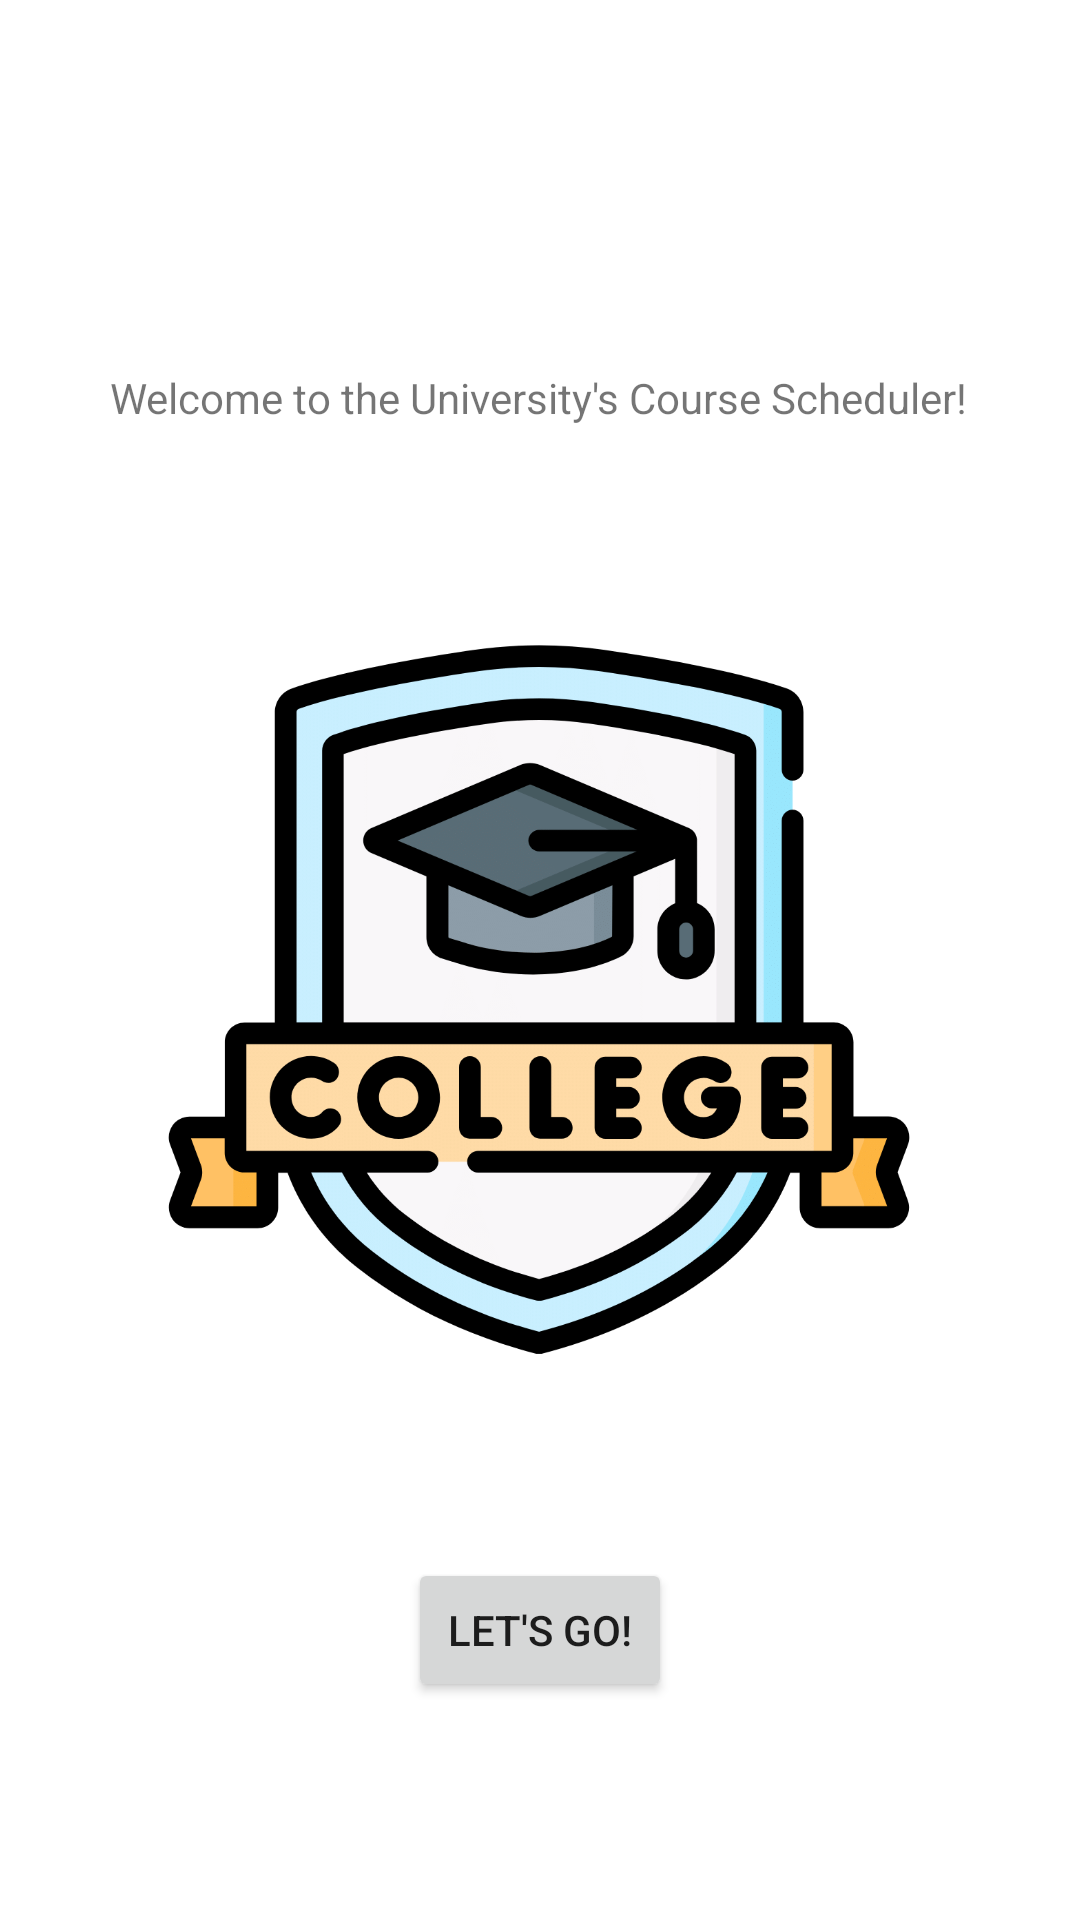

Produce the Android XML layout that renders to this screen, including the resource entries it uses.
<!-- AndroidManifest.xml: application theme Theme.AshleyNCourseScheduler -->
<!-- res/layout/activity_main.xml -->
<?xml version="1.0" encoding="utf-8"?>
<androidx.constraintlayout.widget.ConstraintLayout xmlns:android="http://schemas.android.com/apk/res/android"
    xmlns:app="http://schemas.android.com/apk/res-auto"
    xmlns:tools="http://schemas.android.com/tools"
    android:layout_width="match_parent"
    android:layout_height="match_parent"
    tools:context=".UI.MainActivity">

    <TextView
        android:id="@+id/txtWelcome"
        android:layout_width="wrap_content"
        android:layout_height="wrap_content"
        android:text="Welcome to the University's Course Scheduler!"
        app:layout_constraintBottom_toBottomOf="parent"
        app:layout_constraintEnd_toEndOf="parent"
        app:layout_constraintHorizontal_bias="0.495"
        app:layout_constraintStart_toStartOf="parent"
        app:layout_constraintTop_toTopOf="parent"
        app:layout_constraintVertical_bias="0.198" />

    <Button
        android:id="@+id/btnLetsGo"
        android:layout_width="wrap_content"
        android:layout_height="wrap_content"
        android:text="Let's Go!"
        app:layout_constraintBottom_toBottomOf="parent"
        app:layout_constraintEnd_toEndOf="parent"
        app:layout_constraintStart_toStartOf="parent"
        app:layout_constraintTop_toBottomOf="@+id/ivLogo"
        app:layout_constraintVertical_bias="0.3" />

    <ImageView
        android:id="@+id/ivLogo"
        android:layout_width="248dp"
        android:layout_height="310dp"
        app:layout_constraintBottom_toBottomOf="parent"
        app:layout_constraintEnd_toEndOf="parent"
        app:layout_constraintHorizontal_bias="0.496"
        app:layout_constraintStart_toStartOf="parent"
        app:layout_constraintTop_toBottomOf="@+id/txtWelcome"
        app:layout_constraintVertical_bias="0.191"
        app:srcCompat="@drawable/_logo" />

</androidx.constraintlayout.widget.ConstraintLayout>
<!-- resources referenced by this layout -->
<resources>
  <!-- drawable _logo: png bitmap (drawable, 81382 bytes) -->
  <style name="Theme.AshleyNCourseScheduler" parent="Theme.MaterialComponents.DayNight.DarkActionBar">
          
          <item name="colorPrimary">@color/purple_500</item>
          <item name="colorPrimaryVariant">@color/purple_700</item>
          <item name="colorOnPrimary">@color/white</item>
          
          <item name="colorSecondary">@color/teal_200</item>
          <item name="colorSecondaryVariant">@color/teal_700</item>
          <item name="colorOnSecondary">@color/black</item>
          
          <item name="android:statusBarColor">?attr/colorPrimaryVariant</item>
          
      </style>
  <!-- not gathered from this repository: default colours our renderer supplied (Android Studio template values) -->
  <color name="purple_500">#FF6200EE</color>
  <color name="purple_700">#FF3700B3</color>
  <color name="teal_200">#FF03DAC5</color>
  <color name="teal_700">#FF018786</color>
  <color name="black">#FF000000</color>
  <color name="white">#FFFFFFFF</color>
</resources>
